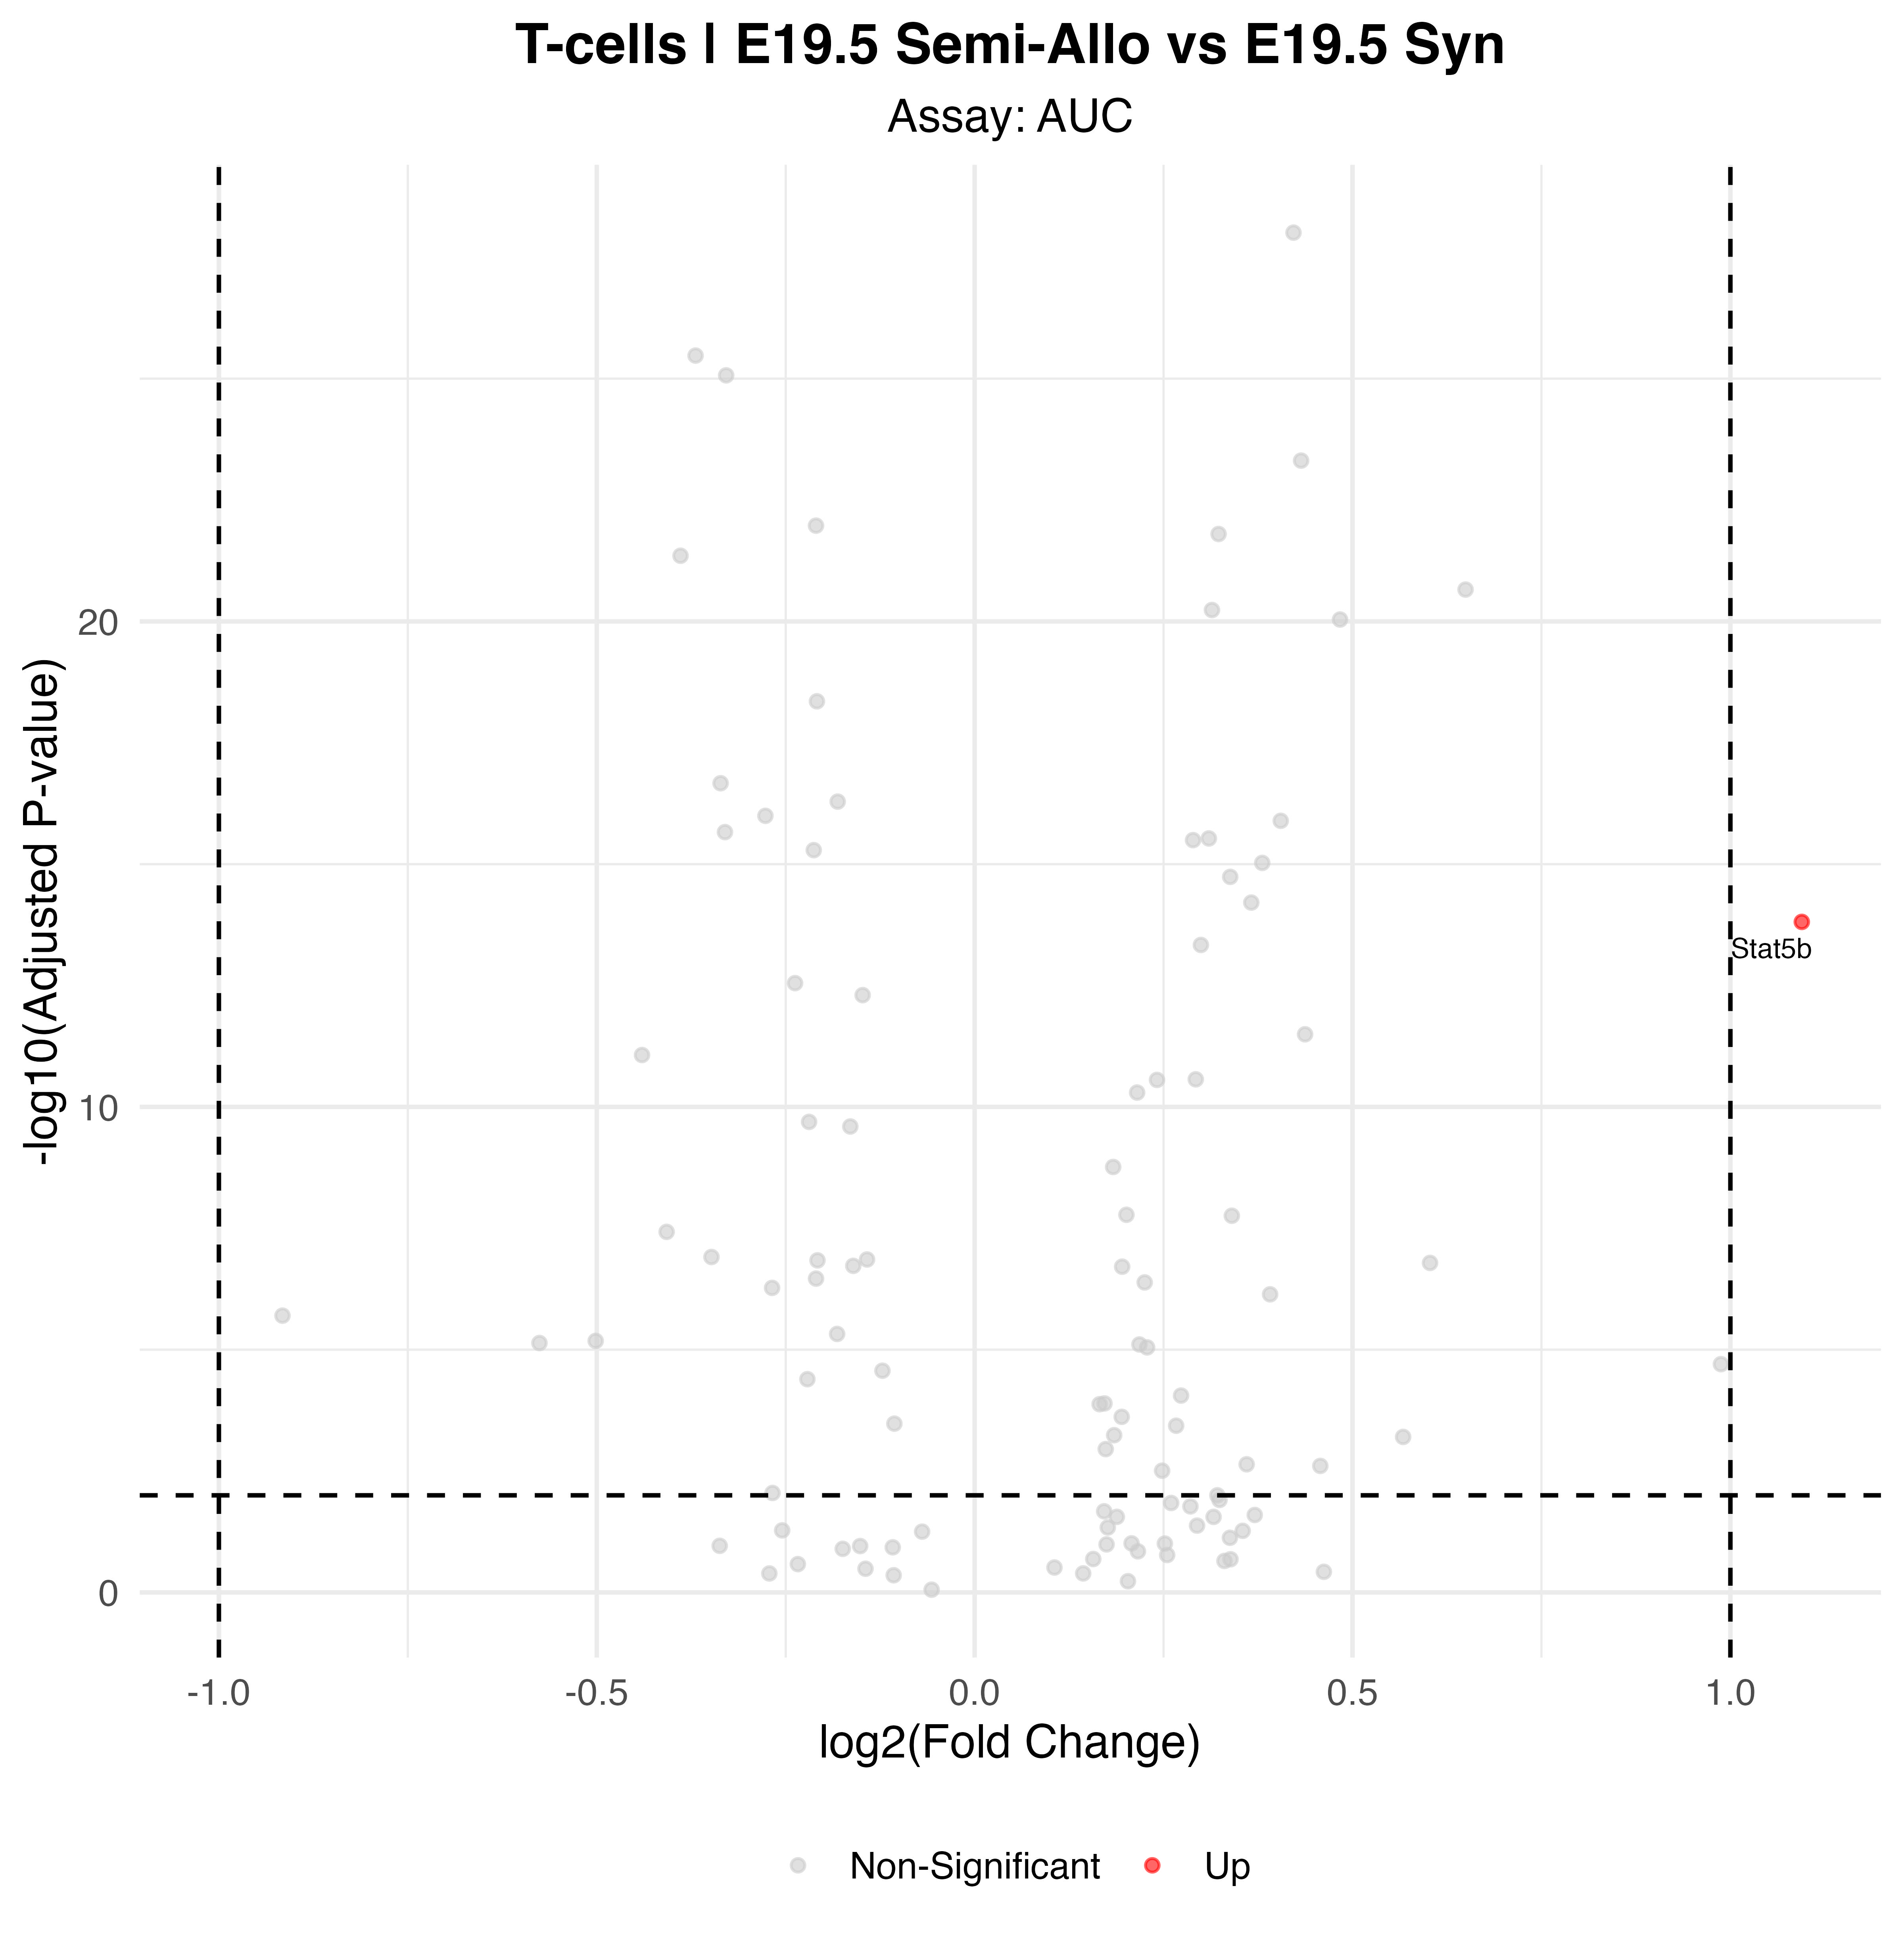

Values plotted in this chart, from the file beside it:
p_val, avg_log2FC, pct.1, pct.2, p_val_adj, gene, p_val_adj_plot, Significance
5.27725004679986e-17, 1.094, 0.849, 0.7, 1.54623426371236e-14, Stat5b, 1.54623426371236e-14, Up
